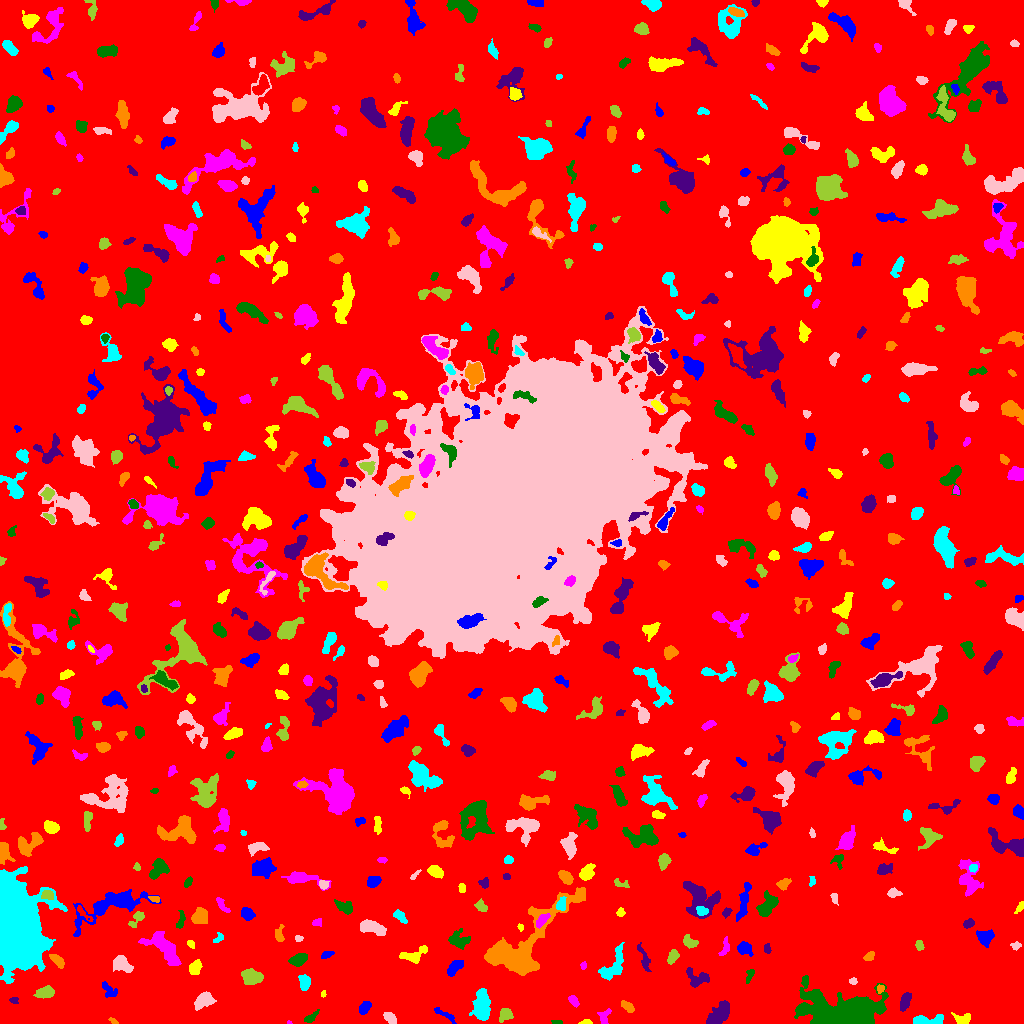

Data behind this chart, as committed beside it:
ID, X, Y, A, B, theta, total_flux, mu_max, mu_median, mu_mean, R_fwhm, R_e, R10, R90, x_start, x_end, y_start, y_end, area, greylevel
0, 509.8, 503.7, 307.2, 297.6, -0.7199, 1986337, 13.0, 2.0, 2.418, 95.65, 238.4, 91.64, 382.7, 0, 1023, 0, 1023, 821511, 2.418
1, 444.5, 8.906, 6.987, 1.477, -0.5172, 481.0, 7.0, 3.0, 3.7, 4.442, 3.568, 1.382, 5.642, 434, 456, 0, 16, 130, 8.7
2, 586.1, 1.28, 3.059, 1.197, 0.06144, 271.0, 9.0, 5.0, 5.019, 3.141, 2.326, 0.9772, 3.568, 578, 592, 0, 4, 54, 10.02
3, 289.1, 0.9388, 1.204, 0.8606, -0.3694, 49.0, 6.0, 2.5, 2.722, 1.693, 1.128, 0.0, 1.954, 287, 292, 0, 3, 18, 8.722
4, 556.8, 1.081, 2.809, 0.9871, -0.01201, 111.0, 6.0, 2.0, 2.467, 2.585, 2.034, 0.7979, 3.192, 551, 562, 0, 3, 45, 8.467
5, 719.4, 9.471, 7.593, 3.571, 0.8814, 1595, 9.0, 4.0, 4.186, 7.334, 5.944, 2.394, 9.184, 706, 729, 0, 23, 381, 10.19
6, 113.7, 2.149, 2.208, 1.188, -0.5752, 161.0, 7.0, 3.5, 3.5, 2.706, 2.034, 0.7979, 3.141, 108, 118, 0, 6, 46, 9.5
7, 926, 3.008, 9.038, 2.282, 0.04034, 1196, 12.0, 5.0, 5.177, 4.983, 4.652, 1.784, 7.527, 913, 943, 0, 9, 231, 10.18
8, 390.1, 5.605, 3.437, 2.004, -0.7097, 517.0, 10.0, 4.0, 4.071, 3.909, 3.338, 1.262, 5.323, 383, 396, 0, 11, 127, 10.07
9, 505.8, 9.369, 3.225, 2.683, 0.8954, 628.0, 10.0, 3.0, 4.026, 4.334, 3.478, 1.382, 5.781, 499, 513, 1, 15, 156, 10.03
10, 758.8, 8.76, 3.37, 1.877, -0.4218, 409.0, 8.0, 3.0, 3.652, 4.029, 3.09, 1.262, 5.015, 753, 769, 4, 14, 112, 9.652
11, 364.7, 15.59, 3.403, 2.17, 0.9447, 576.0, 9.0, 4.0, 4.299, 4.442, 3.523, 1.382, 5.412, 359, 371, 9, 22, 134, 10.3
12, 962.3, 3.787, 3.889, 2.556, -0.0973, 695.0, 12.0, 4.0, 4.572, 4.068, 3.523, 1.382, 5.642, 951, 970, 0, 11, 152, 10.57
13, 604.2, 6.135, 4.393, 2.71, 1.244, 282.0, 4.0, 2.0, 2.203, 5.232, 3.523, 1.493, 5.528, 597, 611, 0, 15, 128, 8.203
14, 310.4, 5.707, 3.989, 1.669, 0.6503, 270.0, 7.0, 2.0, 2.547, 2.932, 2.821, 0.9772, 4.951, 304, 319, 1, 14, 106, 8.547
15, 13.67, 23.41, 2.126, 1.574, 0.08997, 128.0, 6.0, 2.0, 2.286, 2.585, 2.185, 0.7979, 3.656, 9, 18, 20, 26, 56, 8.286
16, 627.3, 16.72, 3.595, 1.934, -0.688, 312.0, 6.0, 2.0, 2.644, 4.107, 3.29, 1.262, 5.232, 621, 634, 11, 23, 118, 8.644
17, 481.4, 16.88, 7.793, 3.734, 1.496, 1577, 10.0, 3.0, 3.406, 6.604, 6.308, 2.394, 10.14, 469, 490, 3, 35, 463, 9.406
18, 203.6, 23.26, 4.42, 2.975, 0.6087, 1379, 14.0, 5.0, 5.366, 5.202, 4.442, 1.784, 7.269, 194, 216, 13, 32, 257, 11.37
19, 45.57, 30.9, 4.513, 2.494, 0.165, 604.0, 9.0, 3.0, 3.066, 3.742, 4.107, 1.493, 6.604, 33, 54, 25, 38, 197, 9.066
20, 928.8, 43.9, 13.34, 5.593, -0.5752, 7029, 32.0, 4.0, 6.575, 6.358, 7.378, 2.706, 14.74, 911, 963, 19, 64, 1069, 12.58
21, 108.8, 33.72, 5.092, 2.32, -0.7852, 416.0, 8.0, 2.0, 2.701, 3.909, 3.742, 1.382, 5.944, 102, 117, 26, 42, 154, 8.701
22, 323.3, 29.64, 1.636, 1.172, 1.323, 76.0, 4.0, 2.0, 2.235, 2.706, 1.693, 0.5642, 2.764, 321, 326, 26, 33, 34, 9.235
23, 573.5, 22.47, 2.878, 1.883, -0.8761, 320.0, 8.0, 3.0, 3.333, 3.7, 2.985, 1.128, 4.652, 568, 579, 16, 28, 96, 9.333
24, 850.7, 9.834, 15.97, 6.996, -0.1226, 41835, 99.0, 7.0, 18.29, 9.821, 9.219, 3.785, 19.32, 794, 888, 0, 48, 2287, 23.29
25, 904.9, 21.58, 4.512, 2.204, 1.243, 665.0, 8.0, 4.0, 3.889, 5.262, 4.029, 1.596, 6.383, 900, 911, 12, 31, 171, 9.889
26, 880.4, 34.57, 2.07, 1.677, 1.271, 114.0, 4.0, 2.0, 1.932, 3.478, 2.326, 0.7979, 3.568, 877, 884, 30, 39, 59, 10.93
27, 304.8, 41.16, 3.819, 2.502, -1.463, 423.0, 6.0, 2.5, 2.611, 5.078, 3.868, 1.596, 5.997, 298, 310, 33, 49, 162, 8.611
28, 852.9, 42.4, 1.961, 1.606, -0.09219, 183.0, 6.0, 4.0, 3.453, 3.385, 2.257, 0.9772, 3.478, 849, 857, 39, 46, 53, 9.453
29, 252.5, 46.28, 4.878, 3.216, -0.04719, 1418, 13.0, 5.0, 4.993, 5.14, 4.853, 1.871, 7.878, 241, 263, 39, 55, 284, 10.99
30, 338.4, 52.36, 8.32, 5.859, -0.7249, 1745, 10.0, 3.0, 3.852, 6.676, 6.457, 2.459, 10.62, 319, 355, 43, 74, 453, 8.852
31, 455.4, 56.47, 5.36, 2.33, 0.7448, 516.0, 6.0, 3.0, 2.759, 5.836, 4.26, 1.693, 6.482, 447, 463, 47, 63, 187, 8.759
32, 195.1, 56.28, 3.455, 2.54, 0.9955, 650.0, 9.0, 4.0, 4.062, 4.618, 3.742, 1.493, 5.944, 189, 202, 49, 64, 160, 10.06
33, 583.2, 57.71, 1.922, 1.474, 1.44, 93.0, 4.0, 2.0, 2.022, 3.038, 2.111, 0.7979, 3.241, 580, 586, 54, 62, 46, 8.022
34, 749.7, 48.53, 3.741, 1.605, 1.194, 193.0, 5.0, 2.0, 2.169, 3.192, 2.877, 0.9772, 4.583, 746, 754, 40, 54, 89, 8.169
35, 697, 45.6, 6.652, 4.099, -0.3152, 1017, 10.0, 4.0, 3.988, 5.352, 5.202, 1.954, 7.919, 686, 709, 36, 56, 255, 8.988
36, 57.62, 62.65, 4.248, 1.97, -0.739, 499.0, 7.0, 4.0, 3.514, 4.951, 3.7, 1.493, 5.585, 49, 64, 55, 69, 142, 11.51
37, 611.8, 57.02, 10.73, 4.109, 1.014, 869.0, 7.0, 2.0, 2.172, 4.334, 5.698, 2.034, 9.739, 598, 624, 43, 81, 400, 8.172
38, 120.7, 59.96, 4.518, 3.103, -0.5736, 1383, 16.0, 4.0, 5.424, 4.82, 4.334, 1.693, 7.378, 113, 133, 51, 68, 255, 12.42
39, 672.7, 66.52, 3.663, 2.188, 1.079, 349.0, 6.0, 2.5, 2.644, 4.583, 3.523, 1.382, 5.528, 667, 679, 59, 74, 132, 8.644
40, 954.2, 73.25, 6.943, 2.895, -0.8112, 919.0, 7.0, 4.0, 3.782, 6.333, 5.109, 2.034, 7.797, 943, 964, 63, 84, 243, 8.782
41, 326.3, 68.76, 3.236, 1.511, 0.3495, 143.0, 3.0, 2.0, 1.723, 3.827, 2.706, 1.128, 4.184, 321, 334, 65, 72, 83, 9.723
42, 413.8, 68.73, 7.913, 3.417, 0.3115, 948.0, 7.0, 4.0, 3.854, 6.77, 5.171, 2.034, 7.858, 399, 427, 60, 78, 246, 8.854
43, 724.6, 75.9, 5.415, 2.132, 1.292, 156.0, 3.0, 1.0, 1.333, 3.613, 3.338, 1.262, 5.441, 718, 729, 68, 87, 117, 7.333
44, 298.6, 63.72, 4.253, 2.593, 0.3688, 858.0, 9.0, 4.0, 4.469, 5.499, 4.26, 1.784, 6.555, 288, 307, 57, 70, 192, 10.47
45, 644.5, 63.74, 7.006, 2.043, -1.25, 326.0, 6.0, 2.0, 1.918, 3.868, 3.742, 1.382, 6.206, 637, 651, 52, 81, 170, 7.918
46, 869, 66.94, 2.665, 1.791, 0.6019, 269.0, 7.0, 3.0, 3.092, 3.29, 2.706, 1.128, 4.297, 863, 874, 63, 72, 87, 9.092
47, 16.3, 96.21, 21.04, 9.91, -1.446, 92423, 88.0, 18.0, 22.06, 13.32, 16.77, 6.103, 28.13, 0, 67, 40, 157, 4189, 28.06
48, 1016, 77.83, 2.563, 1.684, 0.1751, 141.0, 5.0, 2.0, 2.014, 2.585, 2.394, 0.7979, 3.868, 1010, 1021, 73, 82, 70, 8.014
49, 688.9, 81.9, 4.14, 2.639, -0.5687, 243.0, 5.0, 1.0, 1.699, 2.764, 3.523, 1.262, 5.917, 683, 698, 75, 89, 143, 7.699
50, 898, 68.97, 4.554, 1.77, 1.443, 261.0, 5.0, 2.0, 2.33, 3.656, 3.338, 1.262, 5.171, 894, 902, 58, 76, 112, 8.33
51, 744.6, 75.05, 3.465, 2.696, -0.4207, 752.0, 10.0, 4.0, 4.322, 4.754, 3.785, 1.596, 6.103, 737, 753, 67, 82, 174, 10.32
52, 190.8, 79.04, 2.323, 1.524, -0.8941, 172.0, 7.0, 3.0, 3.018, 2.459, 2.394, 0.7979, 3.742, 187, 194, 75, 83, 57, 9.018
53, 164.2, 75.91, 11.06, 4.53, -0.795, 2917, 12.0, 5.0, 4.995, 8.722, 7.653, 2.932, 11.87, 138, 181, 58, 92, 584, 9.995
54, 458.6, 82.62, 5.233, 3.567, -0.2773, 575.0, 6.0, 2.0, 2.246, 5.698, 4.652, 1.871, 7.527, 448, 470, 74, 95, 256, 8.246
55, 767.1, 74.5, 2.478, 1.683, -1.426, 158.0, 5.0, 2.0, 2.431, 2.932, 2.585, 0.9772, 3.989, 764, 771, 70, 80, 65, 8.431
56, 279.2, 88.09, 3.911, 2.102, -1.569, 311.0, 6.0, 2.0, 2.592, 4.029, 3.241, 1.262, 5.202, 275, 284, 82, 99, 120, 8.592
57, 218.7, 85.37, 3.374, 1.654, 0.6507, 105.0, 4.0, 1.0, 1.419, 3.385, 2.523, 0.9772, 3.868, 213, 223, 81, 91, 74, 9.419
58, 298.5, 84.93, 1.996, 1.567, 0.01583, 143.0, 5.0, 3.0, 2.86, 3.038, 2.326, 0.7979, 3.478, 295, 303, 82, 88, 50, 8.86
59, 919.5, 77.48, 2.451, 1.864, -1.193, 242.0, 7.0, 3.0, 3.103, 2.877, 2.646, 0.9772, 4.26, 915, 924, 73, 83, 78, 9.103
... 616 more rows
